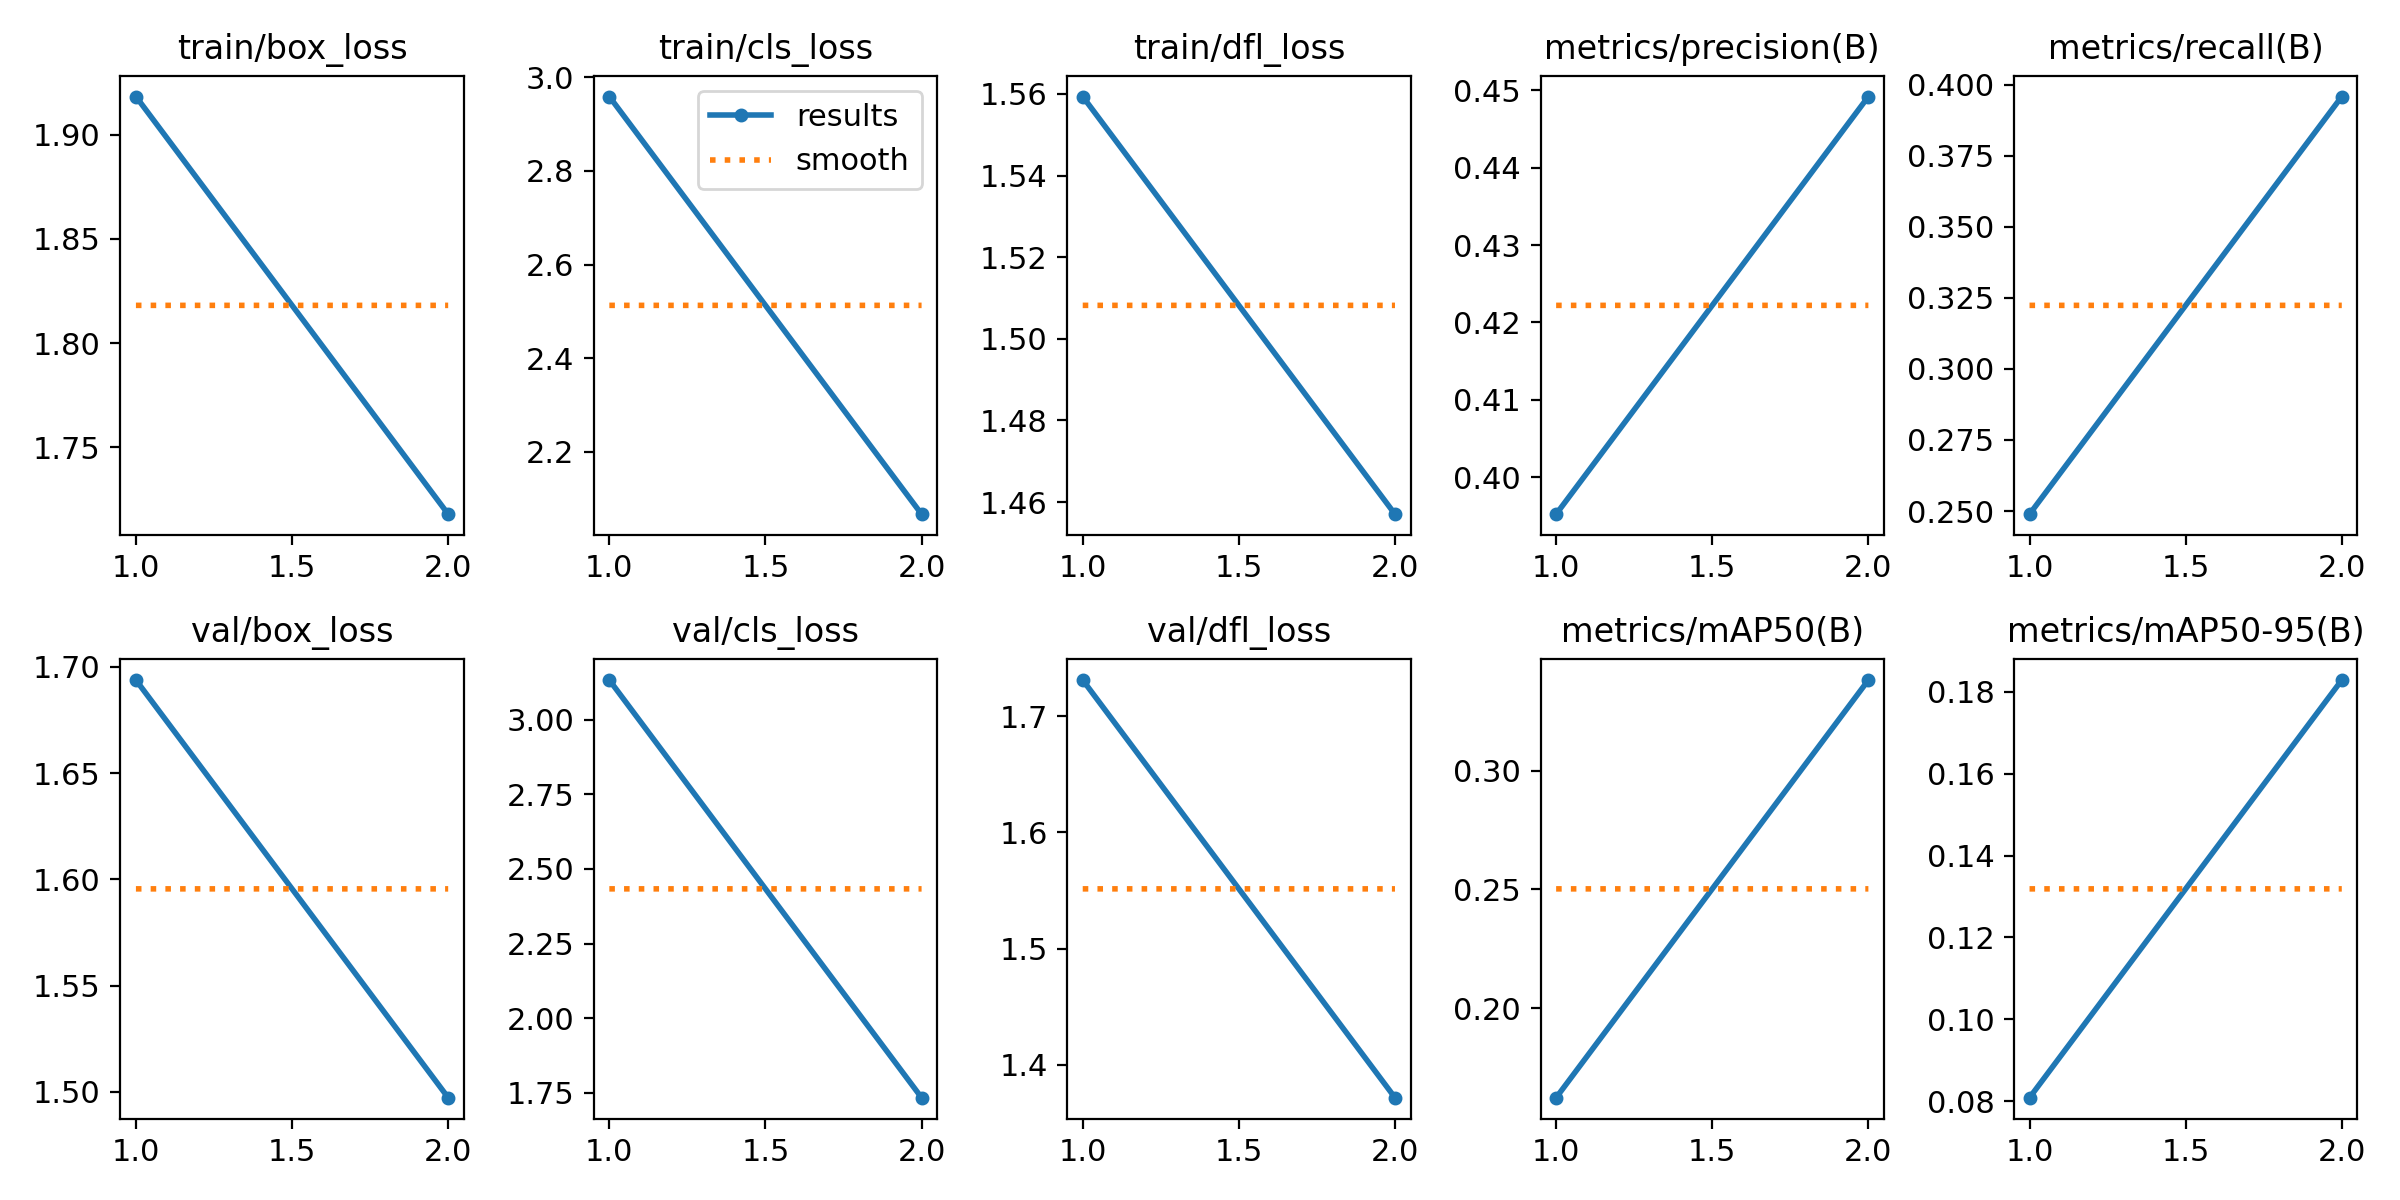

The table this chart was drawn from, first rows:
epoch, time, train/box_loss, train/cls_loss, train/dfl_loss, metrics/precision(B), metrics/recall(B), metrics/mAP50(B), metrics/mAP50-95(B), val/box_loss, val/cls_loss, val/dfl_loss, lr/pg0, lr/pg1, lr/pg2
1, 14.15, 1.918, 2.959, 1.559, 0.3952, 0.2489, 0.1622, 0.08088, 1.694, 3.133, 1.731, 0.07034, 0.003295, 0.003295
2, 25.26, 1.718, 2.066, 1.457, 0.4492, 0.3958, 0.3382, 0.1828, 1.497, 1.733, 1.372, 0.03706, 0.003348, 0.003348
